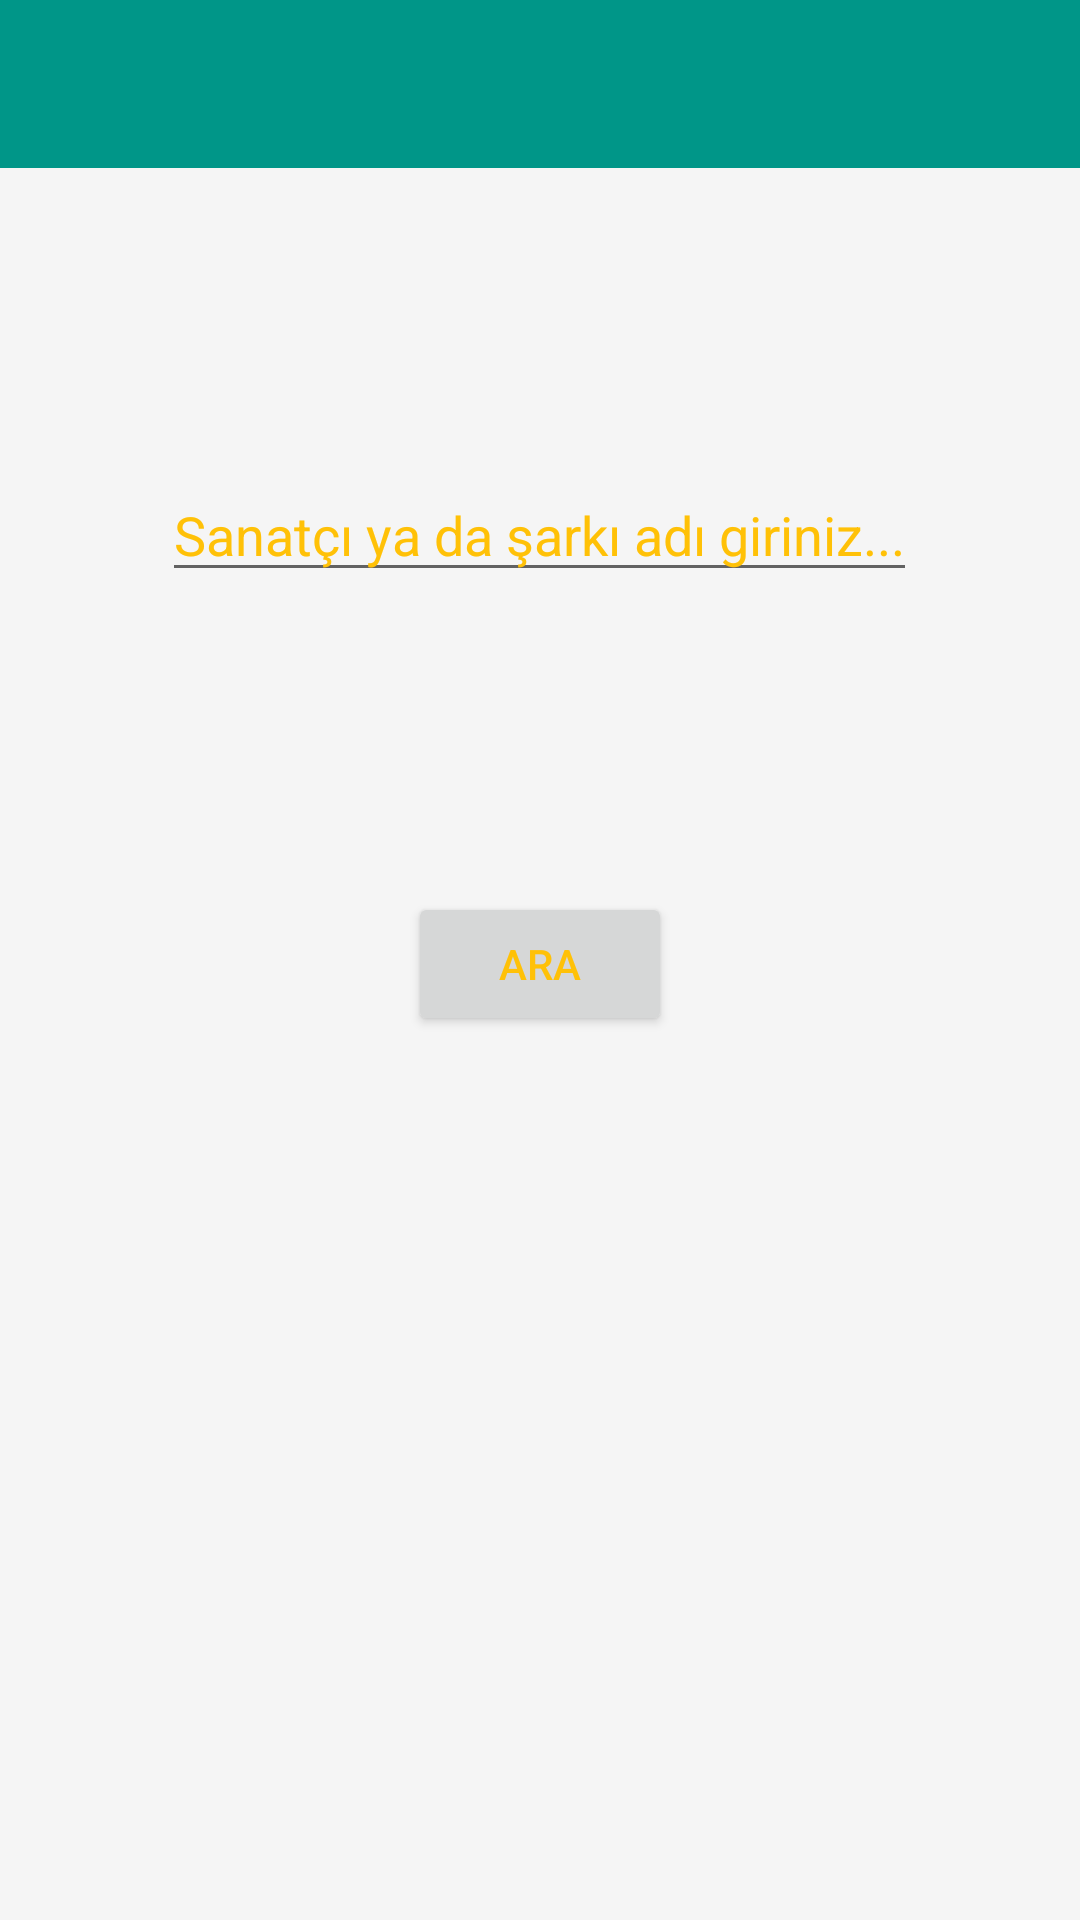

This screen was rendered from an Android layout file. Write that file and the resources it references.
<!-- AndroidManifest.xml: application theme AppTheme -->
<!-- res/layout/activity_main.xml -->
<android.support.v4.widget.DrawerLayout xmlns:android="http://schemas.android.com/apk/res/android"
    xmlns:tools="http://schemas.android.com/tools"
    xmlns:app="http://schemas.android.com/apk/res-auto"
    android:layout_width="match_parent"
    android:layout_height="match_parent"
    android:id="@+id/drawer"
    android:background="#F5F5F5"
    android:fitsSystemWindows="true">

    <LinearLayout
        android:layout_width="match_parent"
        android:layout_height="match_parent"
        android:orientation="vertical"
        tools:context=".MainActivity">


        <include
            android:id="@+id/app_bar"
            layout="@layout/app_bar" />

        <EditText
            android:layout_width="wrap_content"
            android:layout_height="wrap_content"
            android:id="@+id/edtText"
            android:hint="@string/searchText"
            android:textColorHint="#FFC107"
            android:layout_gravity="center"
            android:layout_marginTop="100dp"
           />
        <Button
            android:layout_width="wrap_content"
            android:layout_height="wrap_content"
            android:id="@+id/btn"
            android:layout_gravity="center"
            android:layout_marginTop="100dp"
            android:onClick="getData"
            android:text="@string/mainBtnText"
            android:textColor="#FFC107"

            />

        <android.support.v4.view.ViewPager
            android:id="@+id/pager"
            android:layout_width="match_parent"
            android:layout_height="0dp"
            android:layout_weight="1"/>

    </LinearLayout>


</android.support.v4.widget.DrawerLayout>
<!-- res/layout/app_bar.xml (included above) -->
<?xml version="1.0" encoding="utf-8"?>
<android.support.v7.widget.Toolbar
    xmlns:android="http://schemas.android.com/apk/res/android"
    xmlns:app="http://schemas.android.com/apk/res-auto"
    android:layout_width="match_parent"
    android:layout_height="wrap_content"
    android:background="@color/primaryColor"
    app:theme="@style/MyCustomToolbar"
    app:popupTheme="@style/AppTheme.Base">

</android.support.v7.widget.Toolbar>
<!-- resources referenced by this layout -->
<resources>
  <color name="primaryColor">#009688</color>
  <string name="mainBtnText">ARA</string>
  <string name="searchText">Sanatçı ya da şarkı adı giriniz...</string>
  <style name="AppTheme.Base" parent="Theme.AppCompat.Light.NoActionBar">
          
          <item name="colorPrimary">@color/primaryColor</item>
          <item name="colorPrimaryDark">@color/primaryColorDark</item>
          <item name="colorAccent">@color/accentColor</item>
  
      </style>
  <style name="MyCustomToolbar" parent="Theme.AppCompat.NoActionBar">
          <item name="android:textColorPrimary">#FFC107</item>
          <item name="android:textColorSecondary">#ffffff</item>
      </style>
  <style name="AppTheme" parent="AppTheme.Base">
          
      </style>
  <color name="primaryColorDark">#00796B</color>
  <color name="accentColor">#FFC107</color>
</resources>
